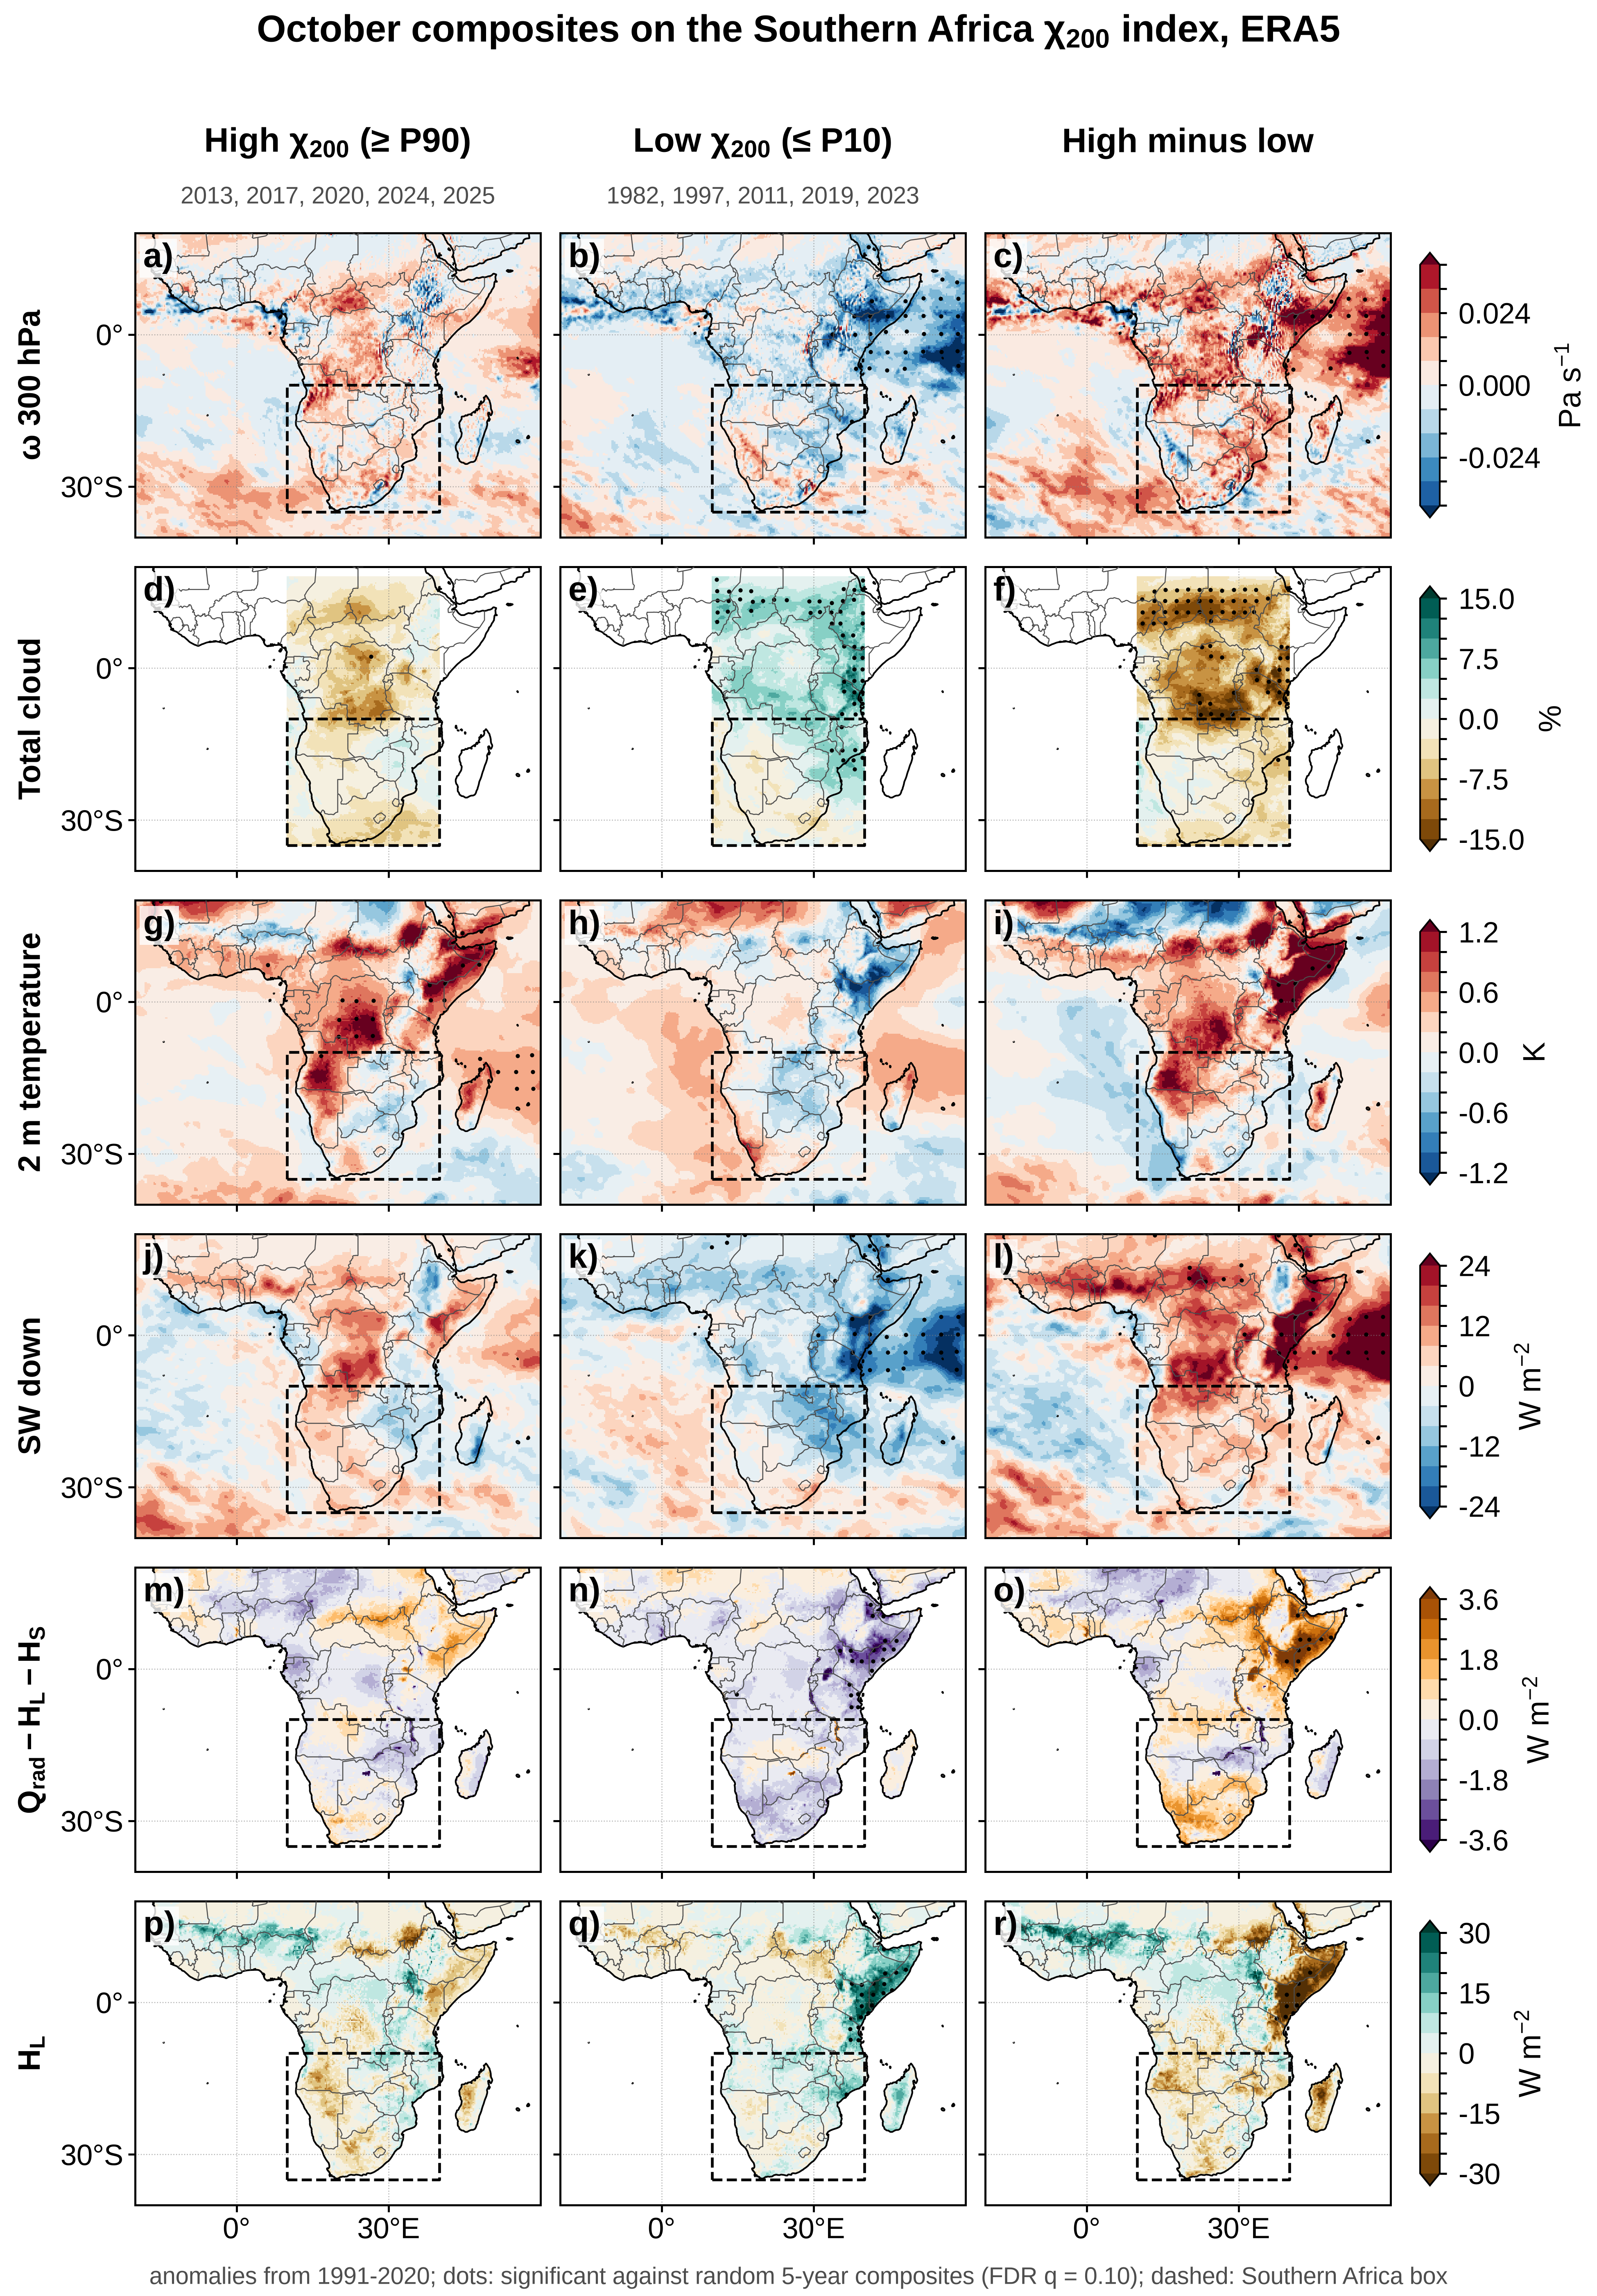

The file beside this chart, header and first rows:
variable, units, land_only, box_high, box_low, box_diff, pct_area_sig_high, pct_area_sig_low, pct_area_sig_diff
omega, Pa s-1, False, 0.004598, -0.00318, 0.007778, 0, 4.513, 2.139
cloud, %, False, -1.849, 0.8071, -2.657, 0, 5.081, 1.318
t2m, K, False, 0.1136, 0.02762, 0.08597, 1.067, 0, 0
swdn, W m-2, False, 1.816, -3.051, 4.867, 0, 0.6928, 0
res, W m-2, True, -0.1782, -0.4954, 0.3172, 0, 0.03573, 0.1572
lh, W m-2, True, -1.898, 2.326, -4.224, 0, 2.118, 0.3453
